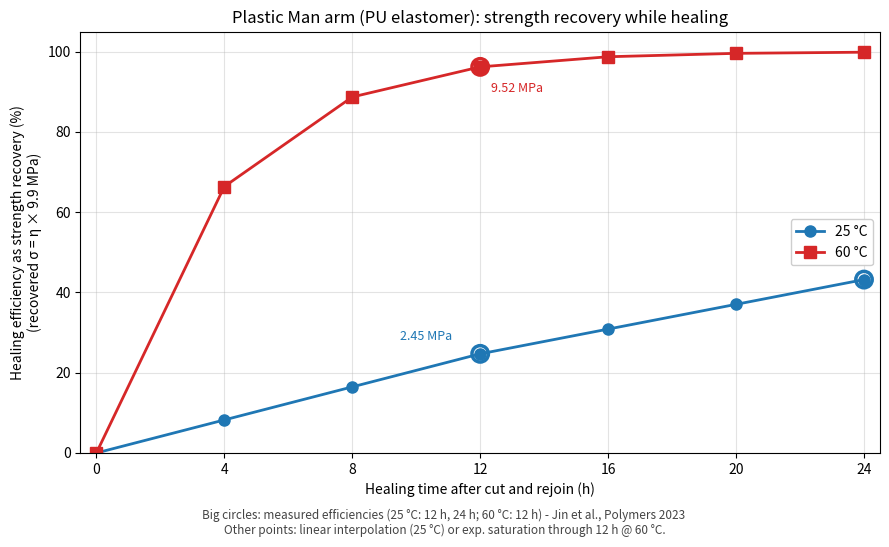

Write Python code to recreate this figure.
"""
Plastic Man — PU elastomer arm cut and self-healing (regeneration only).

Healing efficiency = recovered tensile strength / original strength (9.9 MPa).
Data from Jin et al., Polymers 2023, 15, 4020 (Fig. 4d); specimens cut,
rejoined, then healed at fixed temperature before mechanical retest.
"""

import numpy as np
import matplotlib.pyplot as plt

# Original specimen (Fig. 4a, Table S2)
SIGMA_ORIGINAL_MPA = 9.9

# Measured healing efficiency (%), strength recovery relative to virgin specimen
# 25 °C: 24.7% at 12 h; longer healing → 43.2% (paper §2.4)
HEAL_25C_MEASURED_H = np.array([0.0, 12.0, 24.0])
HEAL_25C_MEASURED_PCT = np.array([0.0, 24.7, 43.2])

# 60 °C: 96.2% at 12 h (paper §2.4)
HEAL_60C_MEASURED_H = np.array([0.0, 12.0])
HEAL_60C_MEASURED_PCT = np.array([0.0, 96.2])

# Evaluation times for the plot (h)
HEALING_TIMES_H = np.arange(0, 25, 4, dtype=float)


def healing_efficiency_25c(hours: np.ndarray) -> np.ndarray:
    """Piecewise linear between reported 25 °C points."""
    return np.interp(hours, HEAL_25C_MEASURED_H, HEAL_25C_MEASURED_PCT)


def healing_efficiency_60c(hours: np.ndarray) -> np.ndarray:
    """
    Saturating kinetics fitted to 12 h @ 60 °C (96.2%).
    η(t) = 100 (1 − exp(−t/τ)); τ from the 12 h anchor.
    """
    eta_12 = HEAL_60C_MEASURED_PCT[1] / 100.0
    tau_h = 12.0 / np.log(1.0 / (1.0 - eta_12))
    return 100.0 * (1.0 - np.exp(-hours / tau_h))


def strength_recovered_mpa(efficiency_pct: np.ndarray) -> np.ndarray:
    return (efficiency_pct / 100.0) * SIGMA_ORIGINAL_MPA


def main() -> None:
    eta_25 = healing_efficiency_25c(HEALING_TIMES_H)
    eta_60 = healing_efficiency_60c(HEALING_TIMES_H)
    sigma_25 = strength_recovered_mpa(eta_25)
    sigma_60 = strength_recovered_mpa(eta_60)

    fig, ax = plt.subplots(figsize=(9, 5.5))

    ax.plot(
        HEALING_TIMES_H,
        eta_25,
        "o-",
        color="#1f77b4",
        linewidth=2,
        markersize=8,
        label="25 °C",
    )
    ax.plot(
        HEALING_TIMES_H,
        eta_60,
        "s-",
        color="#d62728",
        linewidth=2,
        markersize=8,
        label="60 °C",
    )

    # Highlight directly reported efficiencies
    ax.scatter(
        [12.0],
        [24.7],
        s=140,
        facecolors="none",
        edgecolors="#1f77b4",
        linewidths=2.5,
        zorder=5,
    )
    ax.scatter(
        [24.0],
        [43.2],
        s=140,
        facecolors="none",
        edgecolors="#1f77b4",
        linewidths=2.5,
        zorder=5,
    )
    ax.scatter(
        [12.0],
        [96.2],
        s=140,
        facecolors="none",
        edgecolors="#d62728",
        linewidths=2.5,
        zorder=5,
    )

    ax.annotate(
        "2.45 MPa",
        (12, 24.7),
        textcoords="offset points",
        xytext=(-58, 10),
        fontsize=9,
        color="#1f77b4",
    )
    ax.annotate(
        "9.52 MPa",
        (12, 96.2),
        textcoords="offset points",
        xytext=(8, -18),
        fontsize=9,
        color="#d62728",
    )

    ax.set_xlim(-0.5, 24.5)
    ax.set_ylim(0, 105)
    ax.set_xticks(HEALING_TIMES_H)
    ax.set_xlabel("Healing time after cut and rejoin (h)")
    ax.set_ylabel(
        f"Healing efficiency as strength recovery (%)\n"
        f"(recovered σ = η × {SIGMA_ORIGINAL_MPA} MPa)"
    )
    ax.set_title(
        "Plastic Man arm (PU elastomer): strength recovery while healing"
    )
    ax.grid(True, alpha=0.35)
    ax.legend(loc="center right", framealpha=0.95)

    note = (
        "Big circles: measured efficiencies (25 °C: 12 h, 24 h; 60 °C: 12 h) - Jin et al., Polymers 2023 \n"
        "Other points: linear interpolation (25 °C) or exp. saturation through 12 h @ 60 °C."
    )
    fig.text(0.5, 0.02, note, ha="center", fontsize=8.5, color="#444444")

    fig.tight_layout(rect=(0, 0.06, 1, 1))
    out = "plastic_man_pu_elastomer_healing.png"
    fig.savefig(out, dpi=160)
    plt.close(fig)

    print("Healing time (h) | η @ 25 °C (%) | σ @ 25 °C (MPa) | η @ 60 °C (%) | σ @ 60 °C (MPa)")
    for t, e25, s25, e60, s60 in zip(HEALING_TIMES_H, eta_25, sigma_25, eta_60, sigma_60):
        print(f"{t:14.0f} | {e25:13.2f} | {s25:15.2f} | {e60:13.2f} | {s60:15.2f}")
    print(f"\nSaved {out}")


if __name__ == "__main__":
    main()
